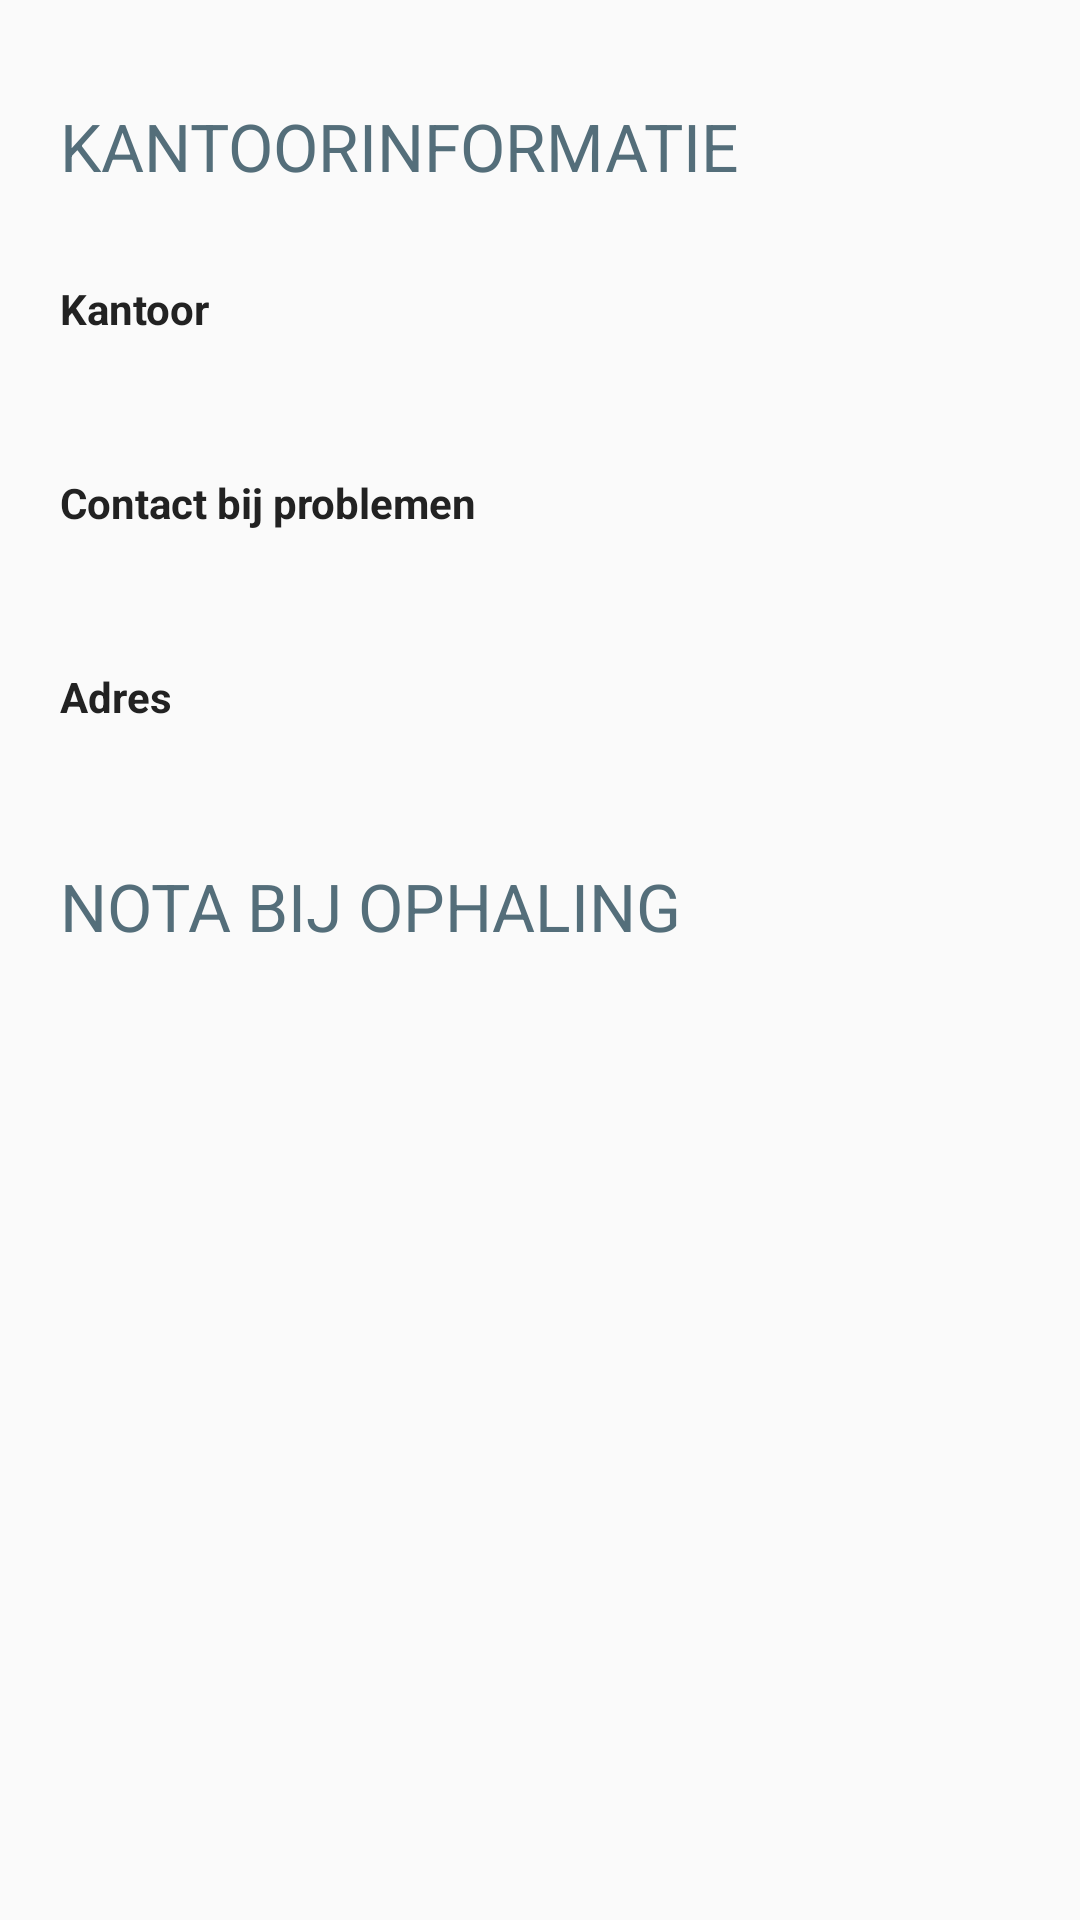

Here is an Android app screen rendered from its layout file. Give the layout XML and the strings, colors and styles it references.
<!-- AndroidManifest.xml: application theme AppTheme -->
<!-- res/layout/activity_detail_data.xml -->
<?xml version="1.0" encoding="utf-8"?>
<RelativeLayout xmlns:android="http://schemas.android.com/apk/res/android"
    xmlns:app="http://schemas.android.com/apk/res-auto"
    xmlns:tools="http://schemas.android.com/tools"
    android:layout_width="match_parent"
    android:layout_height="match_parent"
    tools:context=".DetailData">

    <ScrollView
        android:layout_width="match_parent"
        android:layout_height="match_parent">

        <LinearLayout
            android:layout_width="match_parent"
            android:layout_height="match_parent"
            android:layout_marginTop="14dp"
            android:orientation="vertical"
            android:padding="20dp">

            <TextView
                android:id="@+id/textView12"
                android:textSize="22sp"
                android:layout_marginBottom="30dp"
                android:layout_width="match_parent"
                android:layout_height="wrap_content"
                android:text="KANTOORINFORMATIE"
                android:textColor="#546e7a"/>


            <TextView
                android:id="@+id/textView2"
                android:layout_width="match_parent"
                android:layout_height="wrap_content"
                android:text="Kantoor"
                android:textColor="#222"
                android:textStyle="bold"/>

            <TextView
                android:layout_width="match_parent"
                android:layout_height="wrap_content"
                android:id="@+id/name"
                android:textSize="19sp"
                android:layout_marginBottom="20dp"/>

            <TextView
                android:id="@+id/textView4"
                android:layout_width="match_parent"
                android:layout_height="wrap_content"
                android:text="Contact bij problemen"
                android:textColor="#222"
                android:textStyle="bold"/>

            <TextView
                android:layout_width="match_parent"
                android:layout_height="wrap_content"
                android:id="@+id/phone"
                android:textSize="19sp"
                android:layout_marginBottom="20dp"/>

            <TextView
                android:id="@+id/textView5"
                android:layout_width="match_parent"
                android:layout_height="wrap_content"
                android:text="Adres"
                android:textColor="#222"
                android:textStyle="bold"/>

            <TextView
                android:layout_width="match_parent"
                android:layout_height="wrap_content"
                android:id="@+id/address"
                android:textSize="19sp"
                android:layout_marginBottom="20dp"/>

            <TextView
                android:id="@+id/textView33"
                android:textSize="22sp"
                android:layout_marginBottom="10dp"
                android:layout_width="match_parent"
                android:layout_height="wrap_content"
                android:text="NOTA BIJ OPHALING"
                android:textColor="#546e7a"/>

            <TextView
                android:layout_width="match_parent"
                android:layout_height="wrap_content"
                android:id="@+id/opmerking"
                android:textSize="22sp"
                android:inputType="textMultiLine"
                android:layout_marginBottom="20dp"/>

        </LinearLayout>

    </ScrollView>
</RelativeLayout>
<!-- resources referenced by this layout -->
<resources>
  <style name="AppTheme" parent="Theme.AppCompat.Light.NoActionBar">
          
          <item name="colorPrimary">@color/colorPrimary</item>
          <item name="colorPrimaryDark">@color/colorPrimaryDark</item>
          <item name="colorAccent">@color/colorAccent</item>
      </style>
  <color name="colorPrimary">#008577</color>
  <color name="colorPrimaryDark">#00574B</color>
  <color name="colorAccent">#D81B60</color>
</resources>
